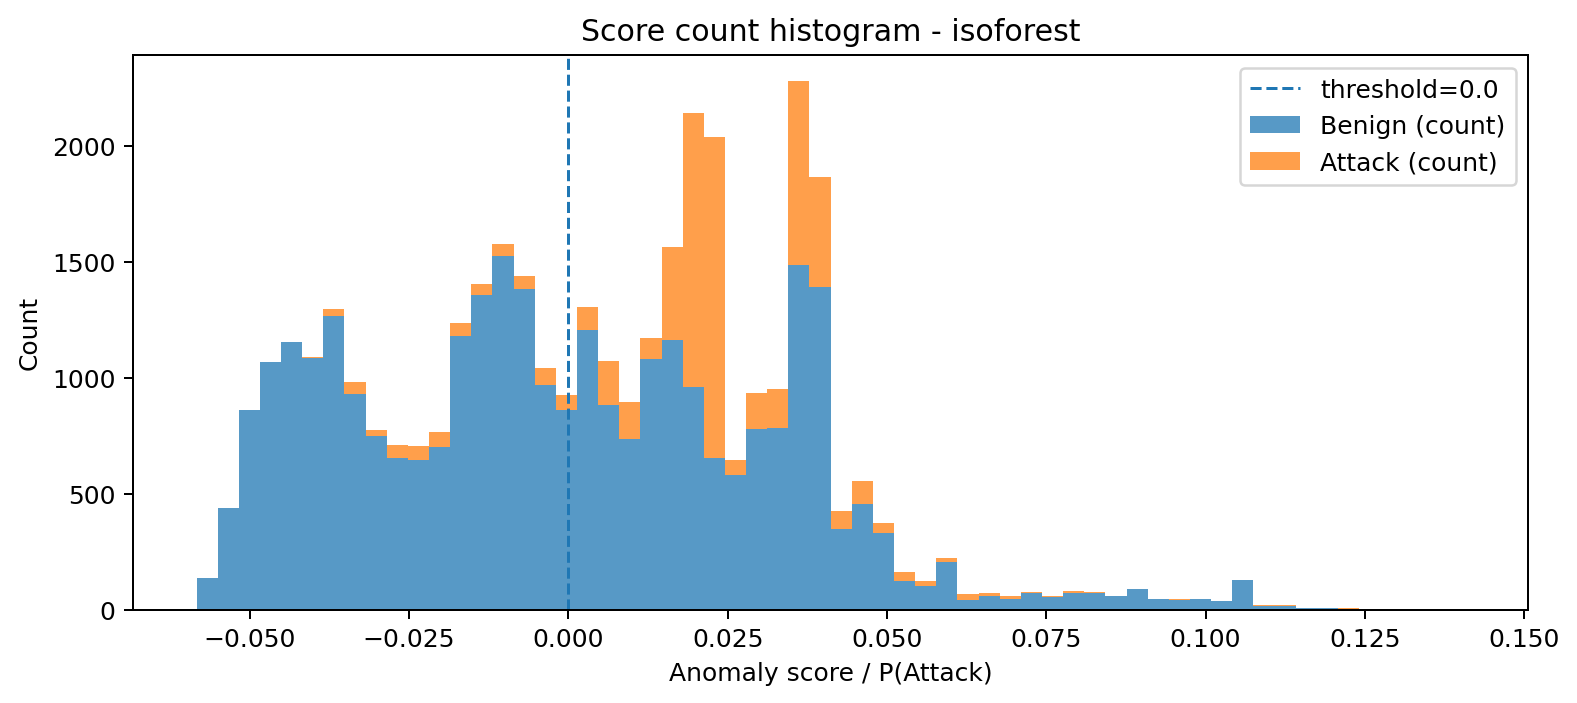

Data behind this chart, as committed beside it:
bin_left, bin_right, midpoint, count_benign, count_attack, count_total
-0.05836, -0.05504, -0.0567, 134, 0, 134
-0.05504, -0.05173, -0.05338, 438, 0, 438
-0.05173, -0.04841, -0.05007, 861, 0, 861
-0.04841, -0.04509, -0.04675, 1069, 0, 1069
-0.04509, -0.04178, -0.04343, 1152, 0, 1152
-0.04178, -0.03846, -0.04012, 1083, 4, 1087
-0.03846, -0.03514, -0.0368, 1267, 27, 1294
-0.03514, -0.03182, -0.03348, 928, 52, 980
-0.03182, -0.02851, -0.03017, 749, 23, 772
-0.02851, -0.02519, -0.02685, 654, 54, 708
-0.02519, -0.02187, -0.02353, 643, 62, 705
-0.02187, -0.01856, -0.02021, 699, 66, 765
-0.01856, -0.01524, -0.0169, 1181, 53, 1234
-0.01524, -0.01192, -0.01358, 1354, 47, 1401
-0.01192, -0.008605, -0.01026, 1524, 50, 1574
-0.008605, -0.005288, -0.006946, 1383, 54, 1437
-0.005288, -0.00197, -0.003629, 968, 72, 1040
-0.00197, 0.001347, -0.0003119, 859, 67, 926
0.001347, 0.004664, 0.003005, 1203, 101, 1304
0.004664, 0.007981, 0.006322, 880, 191, 1071
0.007981, 0.0113, 0.009639, 735, 158, 893
0.0113, 0.01461, 0.01296, 1079, 93, 1172
0.01461, 0.01793, 0.01627, 1163, 400, 1563
0.01793, 0.02125, 0.01959, 961, 1179, 2140
0.02125, 0.02457, 0.02291, 653, 1382, 2035
0.02457, 0.02788, 0.02622, 578, 68, 646
0.02788, 0.0312, 0.02954, 780, 152, 932
0.0312, 0.03452, 0.03286, 783, 166, 949
0.03452, 0.03783, 0.03618, 1485, 791, 2276
0.03783, 0.04115, 0.03949, 1390, 476, 1866
0.04115, 0.04447, 0.04281, 345, 81, 426
0.04447, 0.04779, 0.04613, 454, 101, 555
0.04779, 0.0511, 0.04944, 328, 43, 371
0.0511, 0.05442, 0.05276, 122, 41, 163
0.05442, 0.05774, 0.05608, 103, 21, 124
0.05774, 0.06105, 0.0594, 204, 17, 221
0.06105, 0.06437, 0.06271, 42, 25, 67
0.06437, 0.06769, 0.06603, 57, 12, 69
0.06769, 0.071, 0.06935, 45, 13, 58
0.071, 0.07432, 0.07266, 72, 5, 77
0.07432, 0.07764, 0.07598, 55, 5, 60
0.07764, 0.08096, 0.0793, 72, 8, 80
0.08096, 0.08427, 0.08261, 72, 4, 76
0.08427, 0.08759, 0.08593, 57, 3, 60
0.08759, 0.09091, 0.08925, 87, 0, 87
0.09091, 0.09422, 0.09257, 46, 1, 47
0.09422, 0.09754, 0.09588, 42, 3, 45
0.09754, 0.1009, 0.0992, 47, 0, 47
0.1009, 0.1042, 0.1025, 37, 0, 37
0.1042, 0.1075, 0.1058, 128, 0, 128
0.1075, 0.1108, 0.1092, 15, 5, 20
0.1108, 0.1141, 0.1125, 17, 1, 18
0.1141, 0.1174, 0.1158, 7, 0, 7
0.1174, 0.1208, 0.1191, 7, 0, 7
0.1208, 0.1241, 0.1224, 4, 1, 5
0.1241, 0.1274, 0.1257, 3, 1, 4
0.1274, 0.1307, 0.1291, 4, 0, 4
0.1307, 0.134, 0.1324, 1, 0, 1
0.134, 0.1373, 0.1357, 0, 0, 0
0.1373, 0.1407, 0.139, 0, 1, 1
